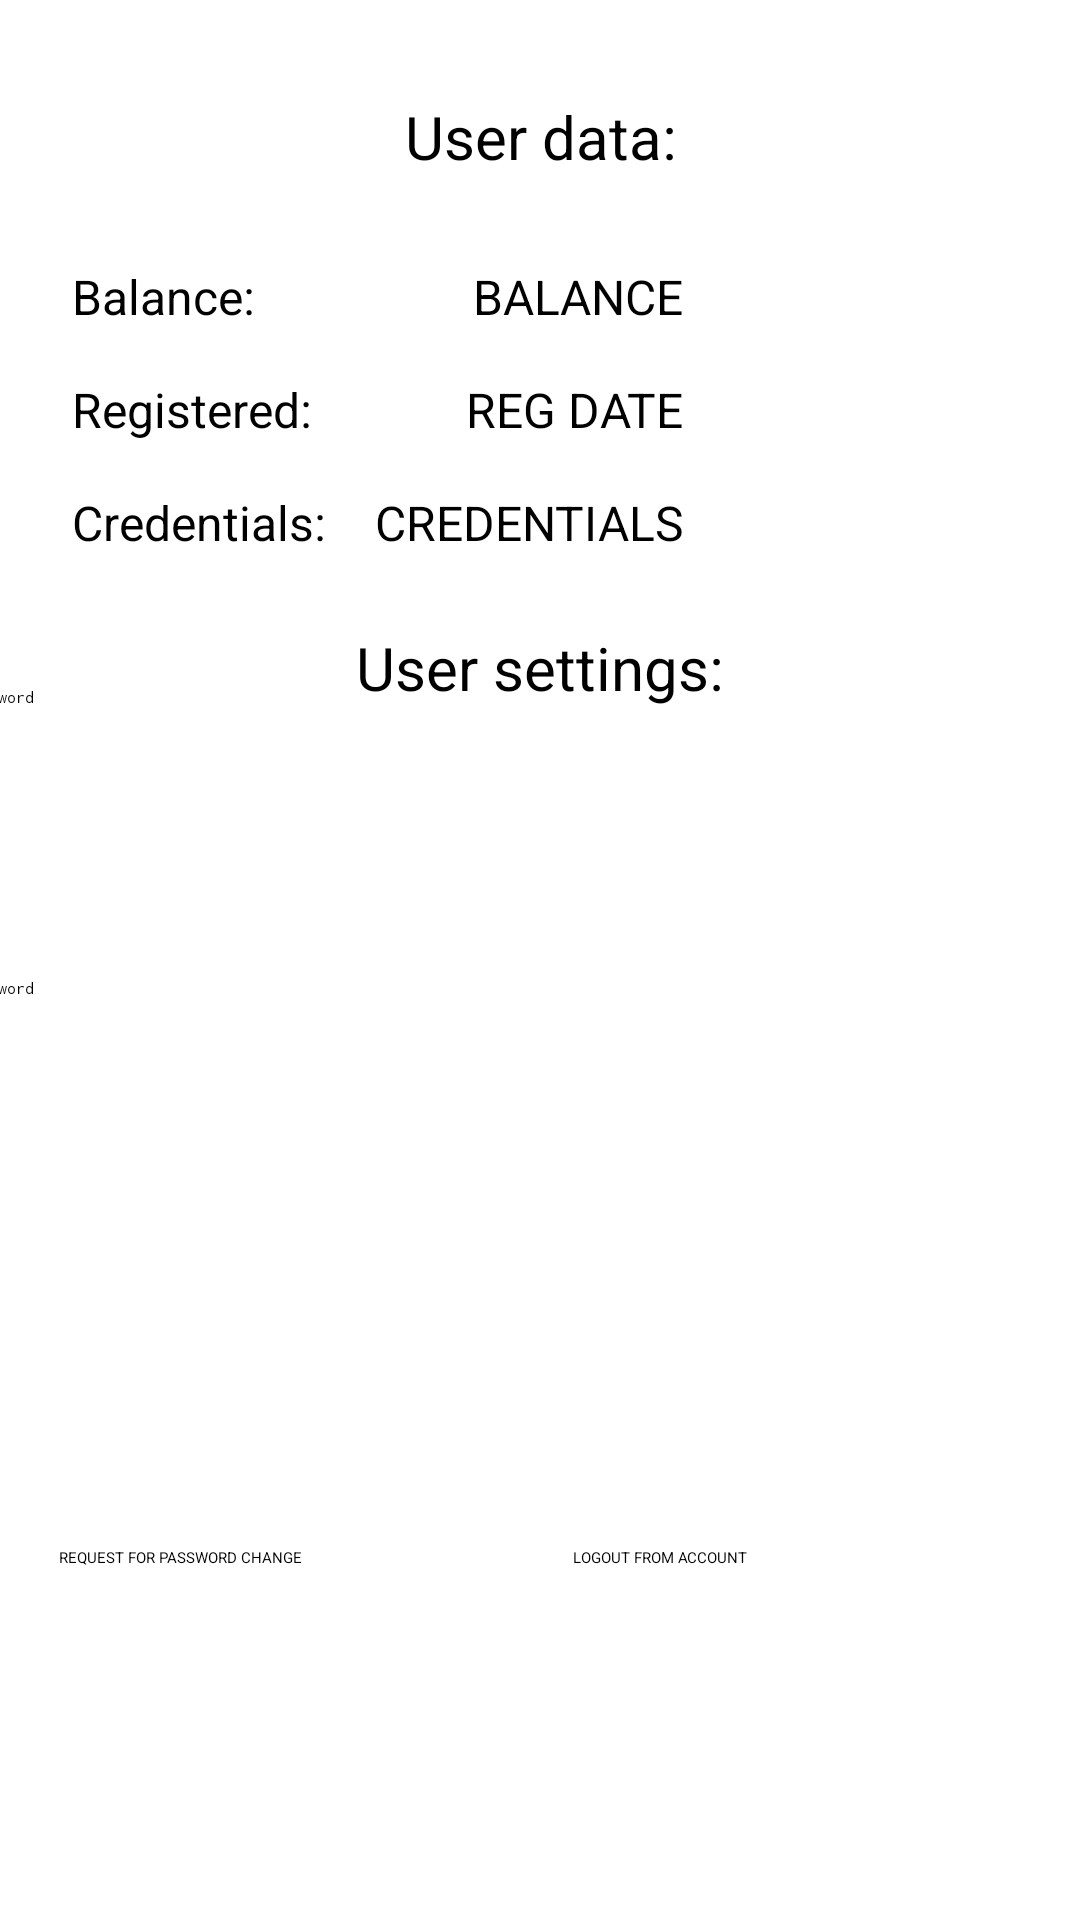

Write the Android layout XML for this screen, with the resource values it uses.
<!-- AndroidManifest.xml: application theme Theme.QuizApp -->
<!-- res/layout/fragment_profile.xml -->
<?xml version="1.0" encoding="utf-8"?>
<ScrollView
    xmlns:android="http://schemas.android.com/apk/res/android"
    xmlns:app="http://schemas.android.com/apk/res-auto"
    xmlns:tools="http://schemas.android.com/tools"
    android:layout_width="match_parent"
    android:fillViewport="true"
    android:layout_height="match_parent">

    <androidx.constraintlayout.widget.ConstraintLayout
        android:layout_width="match_parent"
        android:layout_height="match_parent"
        tools:context=".frags.basis.Profile">

        <TextView
            android:id="@+id/textView11"
            android:layout_width="200dp"
            android:layout_height="32dp"
            android:text="User data:"
            android:textAlignment="center"
            android:textSize="20sp"
            app:layout_constraintBottom_toBottomOf="parent"
            app:layout_constraintEnd_toEndOf="parent"
            app:layout_constraintHorizontal_bias="0.502"
            app:layout_constraintStart_toStartOf="parent"
            app:layout_constraintTop_toTopOf="parent"
            app:layout_constraintVertical_bias="0.052" />


        <TableLayout
            android:layout_width="match_parent"
            android:layout_height="wrap_content"
            android:padding="16dp"
            app:layout_constraintBottom_toTopOf="@+id/textView13"
            app:layout_constraintEnd_toEndOf="parent"
            app:layout_constraintStart_toStartOf="parent"
            app:layout_constraintTop_toBottomOf="@+id/textView11">

            <TableRow>

                <TextView
                    android:id="@+id/rowBalance"
                    android:layout_width="wrap_content"
                    android:layout_height="wrap_content"
                    android:gravity="start"
                    android:padding="8dp"
                    android:text="Balance:"
                    android:textAlignment="viewStart"
                    android:textSize="16sp" />

                <TextView
                    android:id="@+id/profileBalance"
                    android:layout_width="wrap_content"
                    android:layout_height="wrap_content"
                    android:gravity="end"
                    android:padding="8dp"
                    android:text="BALANCE"
                    android:textSize="16sp" />
            </TableRow>

            <TableRow>

                <TextView
                    android:id="@+id/rowRegDate"
                    android:layout_width="wrap_content"
                    android:layout_height="wrap_content"
                    android:gravity="start"
                    android:padding="8dp"
                    android:text="Registered:"
                    android:textSize="16sp" />

                <TextView
                    android:id="@+id/profileRegDate"
                    android:layout_width="wrap_content"
                    android:layout_height="wrap_content"
                    android:gravity="end"
                    android:padding="8dp"
                    android:text="REG DATE"
                    android:textSize="16sp" />
            </TableRow>

            <TableRow>

                <TextView
                    android:id="@+id/rowCredentials"
                    android:layout_width="wrap_content"
                    android:layout_height="wrap_content"
                    android:gravity="start"
                    android:padding="8dp"
                    android:text="Credentials:"
                    android:textSize="16sp" />

                <TextView
                    android:id="@+id/profileCredentials"
                    android:layout_width="wrap_content"
                    android:layout_height="wrap_content"
                    android:gravity="end"
                    android:padding="8dp"
                    android:text="CREDENTIALS"
                    android:textSize="16sp" />
            </TableRow>

        </TableLayout>

        <LinearLayout
            android:id="@+id/linearLayout"
            android:layout_width="404dp"
            android:layout_height="234dp"
            android:orientation="vertical"
            app:layout_constraintBottom_toBottomOf="parent"
            app:layout_constraintEnd_toEndOf="parent"
            app:layout_constraintHorizontal_bias="0.571"
            app:layout_constraintStart_toStartOf="parent"
            app:layout_constraintTop_toTopOf="parent"
            app:layout_constraintVertical_bias="0.551">

            <EditText
                android:id="@+id/oldPassField"
                android:layout_width="match_parent"
                android:layout_height="97dp"
                android:ems="10"
                android:hint="Old password "
                android:inputType="textPassword" />

            <EditText
                android:id="@+id/newPassField"
                android:layout_width="match_parent"
                android:layout_height="87dp"
                android:ems="10"
                android:hint="New password"
                android:inputType="textPassword" />

        </LinearLayout>

        <TextView
            android:id="@+id/textView13"
            android:layout_width="199dp"
            android:layout_height="31dp"
            android:text="User settings:"
            android:textAlignment="center"
            android:textSize="20sp"
            app:layout_constraintBottom_toBottomOf="parent"
            app:layout_constraintEnd_toEndOf="parent"
            app:layout_constraintStart_toStartOf="parent"
            app:layout_constraintTop_toTopOf="parent"
            app:layout_constraintVertical_bias="0.338" />

        <Button
            android:id="@+id/passChange"
            android:layout_width="160dp"
            android:layout_height="81dp"
            android:text="REQUEST FOR PASSWORD CHANGE"
            app:layout_constraintBottom_toBottomOf="parent"
            app:layout_constraintEnd_toEndOf="parent"
            app:layout_constraintHorizontal_bias="0.099"
            app:layout_constraintStart_toStartOf="parent"
            app:layout_constraintTop_toBottomOf="@+id/linearLayout"
            app:layout_constraintVertical_bias="0.497" />

        <Button
            android:id="@+id/accLogout"
            android:layout_width="161dp"
            android:layout_height="81dp"
            android:text="LOGOUT FROM ACCOUNT"
            app:layout_constraintBottom_toBottomOf="@+id/passChange"
            app:layout_constraintEnd_toEndOf="parent"
            app:layout_constraintHorizontal_bias="0.583"
            app:layout_constraintStart_toEndOf="@+id/passChange"
            app:layout_constraintTop_toTopOf="@+id/passChange"
            app:layout_constraintVertical_bias="0.0" />

    </androidx.constraintlayout.widget.ConstraintLayout>


</ScrollView>
<!-- resources referenced by this layout -->
<resources>

</resources>
